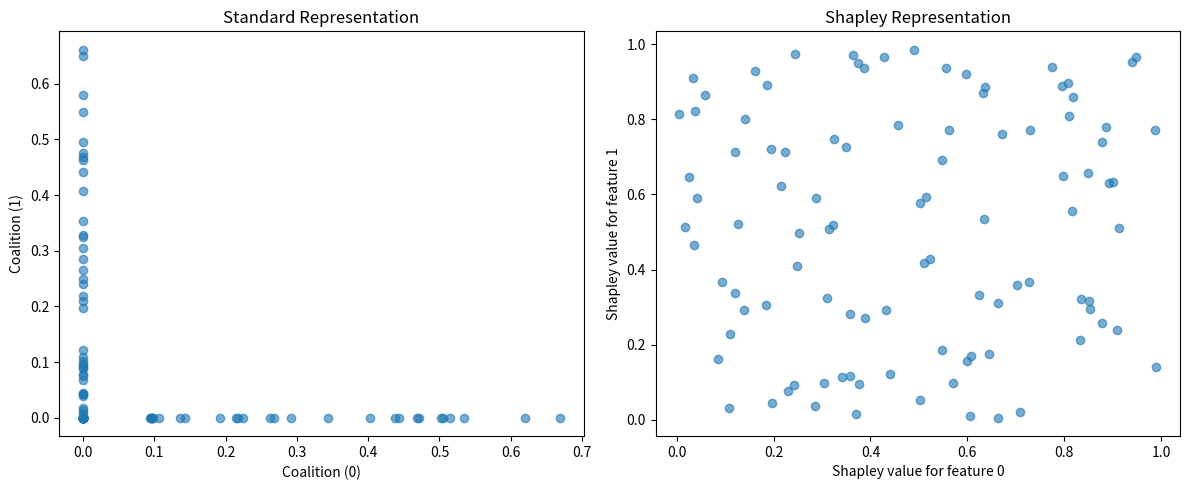

This figure's Python source:
import numpy as np
import itertools
from scipy.special import comb
from itertools import chain, combinations

def powerset(iterable, k_add):
    """
    Return the powerset (all subsets up to size k_add) of the given iterable.
    Includes the empty set.
    
    Parameters:
    -----------
    iterable : iterable
        The input collection of elements
    k_add : int
        Maximum size of subsets to include
        
    Returns:
    --------
    iterable : All subsets of the input up to size k_add
    """
    s = list(iterable)
    return chain.from_iterable(combinations(s, r) for r in range(0, k_add + 1))


def nParam_kAdd(k_add, nAttr):
    """
    Calculate the number of parameters in a k-additive model for nAttr attributes.
    
    Parameters:
    -----------
    k_add : int
        The additivity level of the model
    nAttr : int
        Number of attributes/features
        
    Returns:
    --------
    int : Total number of parameters in the model (including empty set)
    """
    total = 1  # empty set
    for r in range(1, k_add + 1):
        total += comb(nAttr, r)
    return int(total)


def choquet_matrix(X, k_add=None):
    """
    Unified implementation of the Choquet integral transformation matrix 
    supporting k-additivity (Equation 22 in the paper).
    
    The function implements the Choquet integral:
    f_CI(v, x_i) = Σ_{j=1}^{m} (x_{i,(j)} - x_{i,(j-1)}) * v({(j), ..., (m)})
    
    Parameters:
    -----------
    X : array-like of shape (n_samples, n_features)
        Original feature matrix
    k_add : int, optional
        Maximum size of coalitions to consider. If None, full model is used.
        
    Returns:
    --------
    tuple : (transformed feature matrix, list of all coalitions)
    """
    X = np.array(X)
    nSamp, nAttr = X.shape
    
    # Determine the maximum coalition size to consider
    max_size = k_add if k_add is not None else nAttr
    
    # Generate all coalitions up to max_size, excluding empty set
    all_coalitions = []
    for r in range(1, min(max_size, nAttr) + 1):
        all_coalitions.extend(list(itertools.combinations(range(nAttr), r)))
    
    # Create mapping from coalition to index
    coalition_to_index = {coalition: idx for idx, coalition in enumerate(all_coalitions)}
    data_opt = np.zeros((nSamp, len(all_coalitions)))
    
    for i in range(nSamp):
        # Sort features in ascending order as required by Choquet integral definition
        order = np.argsort(X[i])
        sorted_vals = np.sort(X[i])
        prev = 0.0  # x_{i,(0)} is defined as 0
        
        for j in range(nAttr):
            # Calculate the difference (x_{i,(j)} - x_{i,(j-1)})
            diff = sorted_vals[j] - prev
            prev = sorted_vals[j]
            
            # The coalition {(j), ..., (m)} in the formula
            full_coalition = tuple(sorted(order[j:]))
            
            # Handle k-additive limitation:
            if len(full_coalition) <= max_size:
                # Direct assignment for coalitions within size limit
                idx = coalition_to_index.get(full_coalition)
                if idx is not None:
                    data_opt[i, idx] = diff
            else:
                # For coalitions larger than k, distribute the value to k-sized subcoalitions
                current_feature = order[j]
                remaining_features = order[j+1:]
                
                if max_size > 0:  # Ensure we're not dealing with trivial case
                    if len(remaining_features) >= max_size - 1:
                        # Form max_size-sized coalitions containing the current feature
                        for subset in itertools.combinations(remaining_features, max_size - 1):
                            coalition = tuple(sorted((current_feature,) + subset))
                            idx = coalition_to_index.get(coalition)
                            if idx is not None:
                                # Distribute with equal weights
                                weight = 1.0 / comb(len(remaining_features), max_size - 1)
                                data_opt[i, idx] += diff * weight
                    else:
                        # Use the largest possible coalition
                        coalition = full_coalition
                        idx = coalition_to_index.get(coalition)
                        if idx is not None:
                            data_opt[i, idx] += diff
    
    return data_opt, all_coalitions


def choquet_shapley(X, k_add=2):
    """
    Implementation of the 2-additive Choquet integral using the Shapley 
    and interaction indices formulation (Equation 23 in the paper).

    In a 2-additive Choquet integral, the formula is:
    f_CI(v, x_i) = ∑_j x_i,j(φ_j^S - (1/2)∑_{j'≠j} I_{j,j'}^S) + ∑_{j≠j'} (x_i,j ∧ x_i,j') I_{j,j'}^S
    
    Parameters:
    -----------
    X : array-like
        Original feature matrix
    k_add : int, default=2
        Additivity level (currently only k=2 is supported for this implementation)
        
    Returns:
    --------
    numpy.ndarray : Transformed feature matrix using Shapley/interaction formulation
    """
    if k_add != 2:
        raise ValueError("The Shapley/interaction formulation only supports k_add=2")
        
    X = np.array(X)
    nSamp, nAttr = X.shape
    
    # Count parameters in 2-additive model (including empty set)
    k_add_numb = int(nParam_kAdd(k_add, nAttr))
    
    # Create coalition indicator matrix
    coalit = np.zeros((k_add_numb, nAttr))
    for i, s in enumerate(powerset(range(nAttr), k_add)):
        s = list(s)
        coalit[i, s] = 1
    
    # Initialize output matrix
    data_opt = np.zeros((nSamp, k_add_numb))
    
    # Direct feature terms
    for i in range(nAttr):
        data_opt[:, i+1] += X[:, i]
    
    # Pairwise minimum terms
    for i in range(nAttr):
        for i2 in range(i+1, nAttr):
            # Find the column where both features appear (the pair interaction)
            pair_col = (coalit[:, [i, i2]]==1).all(axis=1)
            # Set this column to the minimum of the two features
            data_opt[:, pair_col] = np.minimum(X[:, i], X[:, i2]).reshape(nSamp, 1)
    
    # Adjustment terms
    for i in range(nAttr):
        for ii in range(nAttr+1, len(coalit)):
            if coalit[ii, i] == 1:
                data_opt[:, ii] += (-1/2) * X[:, i]
    
    # Exclude the empty set from output
    return data_opt[:, 1:]


def convert_representations(X, from_standard=True, k_add=2):
    """
    Convert between standard Choquet representation (Eq. 22) and 
    Shapley/interaction representation (Eq. 23).
    
    Parameters:
    -----------
    X : array-like
        Input data matrix
    from_standard : bool, default=True
        If True, converts from standard (Eq. 22) to Shapley (Eq. 23)
        If False, converts from Shapley to standard
    k_add : int, default=2
        The additivity level (currently only k=2 is supported)
        
    Returns:
    --------
    tuple : (converted matrix, transformation matrix, coalitions)
    """
    if k_add != 2:
        raise ValueError("Currently conversion is only supported for k_add=2")
        
    # Get both representations
    standard_matrix, coalitions = choquet_matrix(X, k_add=k_add)
    shapley_matrix = choquet_shapley(X, k_add=k_add)
    
    if from_standard:
        # Convert from standard to Shapley representation
        M = np.linalg.lstsq(standard_matrix, shapley_matrix, rcond=None)[0]
        converted = standard_matrix @ M
        return converted, M, coalitions
    else:
        # Convert from Shapley to standard representation
        M = np.linalg.lstsq(shapley_matrix, standard_matrix, rcond=None)[0]
        converted = shapley_matrix @ M
        return converted, M, coalitions


def convert_coefficients(coeffs, transform_matrix, from_standard=True):
    """
    Convert model coefficients between standard and Shapley representations.
    
    Parameters:
    -----------
    coeffs : array-like
        Coefficients in the source representation
    transform_matrix : array-like
        Transformation matrix between representations
    from_standard : bool, default=True
        If True, converts from standard to Shapley coefficients
        If False, converts from Shapley to standard coefficients
        
    Returns:
    --------
    array : Converted coefficients
    """
    if from_standard:
        # If standard_matrix @ transform_matrix = shapley_matrix
        # Then for predictions to match:
        # standard_matrix @ standard_coeffs = shapley_matrix @ shapley_coeffs
        # This means: standard_coeffs = transform_matrix @ shapley_coeffs
        return transform_matrix @ coeffs
    else:
        # Going the other way requires a pseudo-inverse
        # shapley_coeffs = np.linalg.pinv(transform_matrix) @ standard_coeffs
        # Or use least squares for a more stable solution:
        return np.linalg.lstsq(transform_matrix, coeffs, rcond=None)[0]


class ChoquetIntegral:
    """
    A class for creating and using Choquet integral transformations.
    
    This class provides methods for both the standard formulation (Eq. 22)
    and the Shapley/interaction formulation (Eq. 23).
    
    Parameters:
    -----------
    k_add : int, optional
        The additivity level. If None, full model is used.
    representation : str, default='standard'
        The representation to use ('standard' or 'shapley').
    """
    
    def __init__(self, k_add=None, representation='standard'):
        self.k_add = k_add
        
        if representation not in ['standard', 'shapley']:
            raise ValueError("representation must be 'standard' or 'shapley'")
        
        if representation == 'shapley' and (k_add != 2 and k_add is not None):
            raise ValueError("Shapley representation only supports k_add=2")
            
        self.representation = representation
        self.coalitions_ = None
        self.transform_matrix_ = None
        
    def fit(self, X, y=None):
        """
        Fit the transformer to the data.
        
        Parameters:
        -----------
        X : array-like of shape (n_samples, n_features)
            Training data
        y : ignored
            
        Returns:
        --------
        self
        """
        X = np.array(X)
        
        if self.representation == 'standard':
            _, self.coalitions_ = choquet_matrix(X, k_add=self.k_add)
        elif self.representation == 'shapley':
            # Shapley just computes the transformation
            if self.k_add is None:
                self.k_add = 2  # Default for Shapley representation
            self.shapley_output_ = choquet_shapley(X, k_add=self.k_add)
            _, self.coalitions_ = choquet_matrix(X, k_add=self.k_add)
            
            # Compute transformation matrix for later use
            std_matrix, _ = choquet_matrix(X, k_add=self.k_add)
            self.transform_matrix_ = np.linalg.lstsq(std_matrix, self.shapley_output_, rcond=None)[0]
            
        return self
    
    def transform(self, X):
        """
        Transform X using the Choquet integral.
        
        Parameters:
        -----------
        X : array-like of shape (n_samples, n_features)
            Input data
            
        Returns:
        --------
        X_transformed : array-like of shape (n_samples, n_coalitions)
            Transformed output
        """
        X = np.array(X)
        
        if self.representation == 'standard':
            transformed, _ = choquet_matrix(X, k_add=self.k_add)
            return transformed
        elif self.representation == 'shapley':
            return choquet_shapley(X, k_add=self.k_add)
        
    def convert_coefficients(self, coeffs, to_representation='standard'):
        """
        Convert coefficients between representations.
        
        Parameters:
        -----------
        coeffs : array-like
            Coefficients to convert
        to_representation : str, default='standard'
            Target representation ('standard' or 'shapley')
            
        Returns:
        --------
        array : Converted coefficients
        """
        if self.transform_matrix_ is None:
            raise ValueError("Must fit the transformer before converting coefficients")
            
        if to_representation not in ['standard', 'shapley']:
            raise ValueError("to_representation must be 'standard' or 'shapley'")
            
        from_standard = self.representation == 'standard'
        to_standard = to_representation == 'standard'
        
        if from_standard == to_standard:
            return coeffs  # No conversion needed
        
        if from_standard:
            # Convert standard to Shapley
            return convert_coefficients(coeffs, self.transform_matrix_, from_standard=True)
        else:
            # Convert Shapley to standard
            return convert_coefficients(coeffs, self.transform_matrix_, from_standard=False)


# Example usage
def example():
    """Example usage of the Choquet integral implementations."""
    import matplotlib.pyplot as plt
    
    # Generate sample data
    np.random.seed(42)
    X = np.random.rand(100, 3)
    
    # 1. Basic transformation
    print("===== Basic transformation =====")
    X_choquet, coalitions = choquet_matrix(X, k_add=2)
    print(f"Original data shape: {X.shape}")
    print(f"Transformed data shape: {X_choquet.shape}")
    print(f"Coalitions: {coalitions}")
    
    # 2. Compare standard and Shapley representations
    print("\n===== Comparing representations =====")
    X_standard, _ = choquet_matrix(X, k_add=2)
    X_shapley = choquet_shapley(X, k_add=2)
    print(f"Standard representation shape: {X_standard.shape}")
    print(f"Shapley representation shape: {X_shapley.shape}")
    
    # 3. Convert between representations
    print("\n===== Converting between representations =====")
    X_converted, transform_matrix, _ = convert_representations(X, from_standard=True)
    conversion_error = np.linalg.norm(X_converted - X_shapley) / np.linalg.norm(X_shapley)
    print(f"Conversion error: {conversion_error:.10f}")
    
    # 4. Use the class-based interface
    print("\n===== Using the ChoquetIntegral class =====")
    standard_model = ChoquetIntegral(k_add=2, representation='standard')
    shapley_model = ChoquetIntegral(k_add=2, representation='shapley')
    
    standard_model.fit(X)
    shapley_model.fit(X)
    
    X_std = standard_model.transform(X)
    X_shap = shapley_model.transform(X)
    
    print(f"Standard class output shape: {X_std.shape}")
    print(f"Shapley class output shape: {X_shap.shape}")
    
    # 5. Visualize the transformed data
    plt.figure(figsize=(12, 5))
    
    plt.subplot(1, 2, 1)
    plt.scatter(X_std[:, 0], X_std[:, 1], alpha=0.6)
    plt.title("Standard Representation")
    plt.xlabel("Coalition (0)")
    plt.ylabel("Coalition (1)")
    
    plt.subplot(1, 2, 2)
    plt.scatter(X_shap[:, 0], X_shap[:, 1], alpha=0.6)
    plt.title("Shapley Representation")
    plt.xlabel("Shapley value for feature 0")
    plt.ylabel("Shapley value for feature 1")
    
    plt.tight_layout()
    plt.savefig("choquet_representations.png")
    plt.close()
    
    print("\nVisualization saved to choquet_representations.png")


if __name__ == "__main__":
    example()
